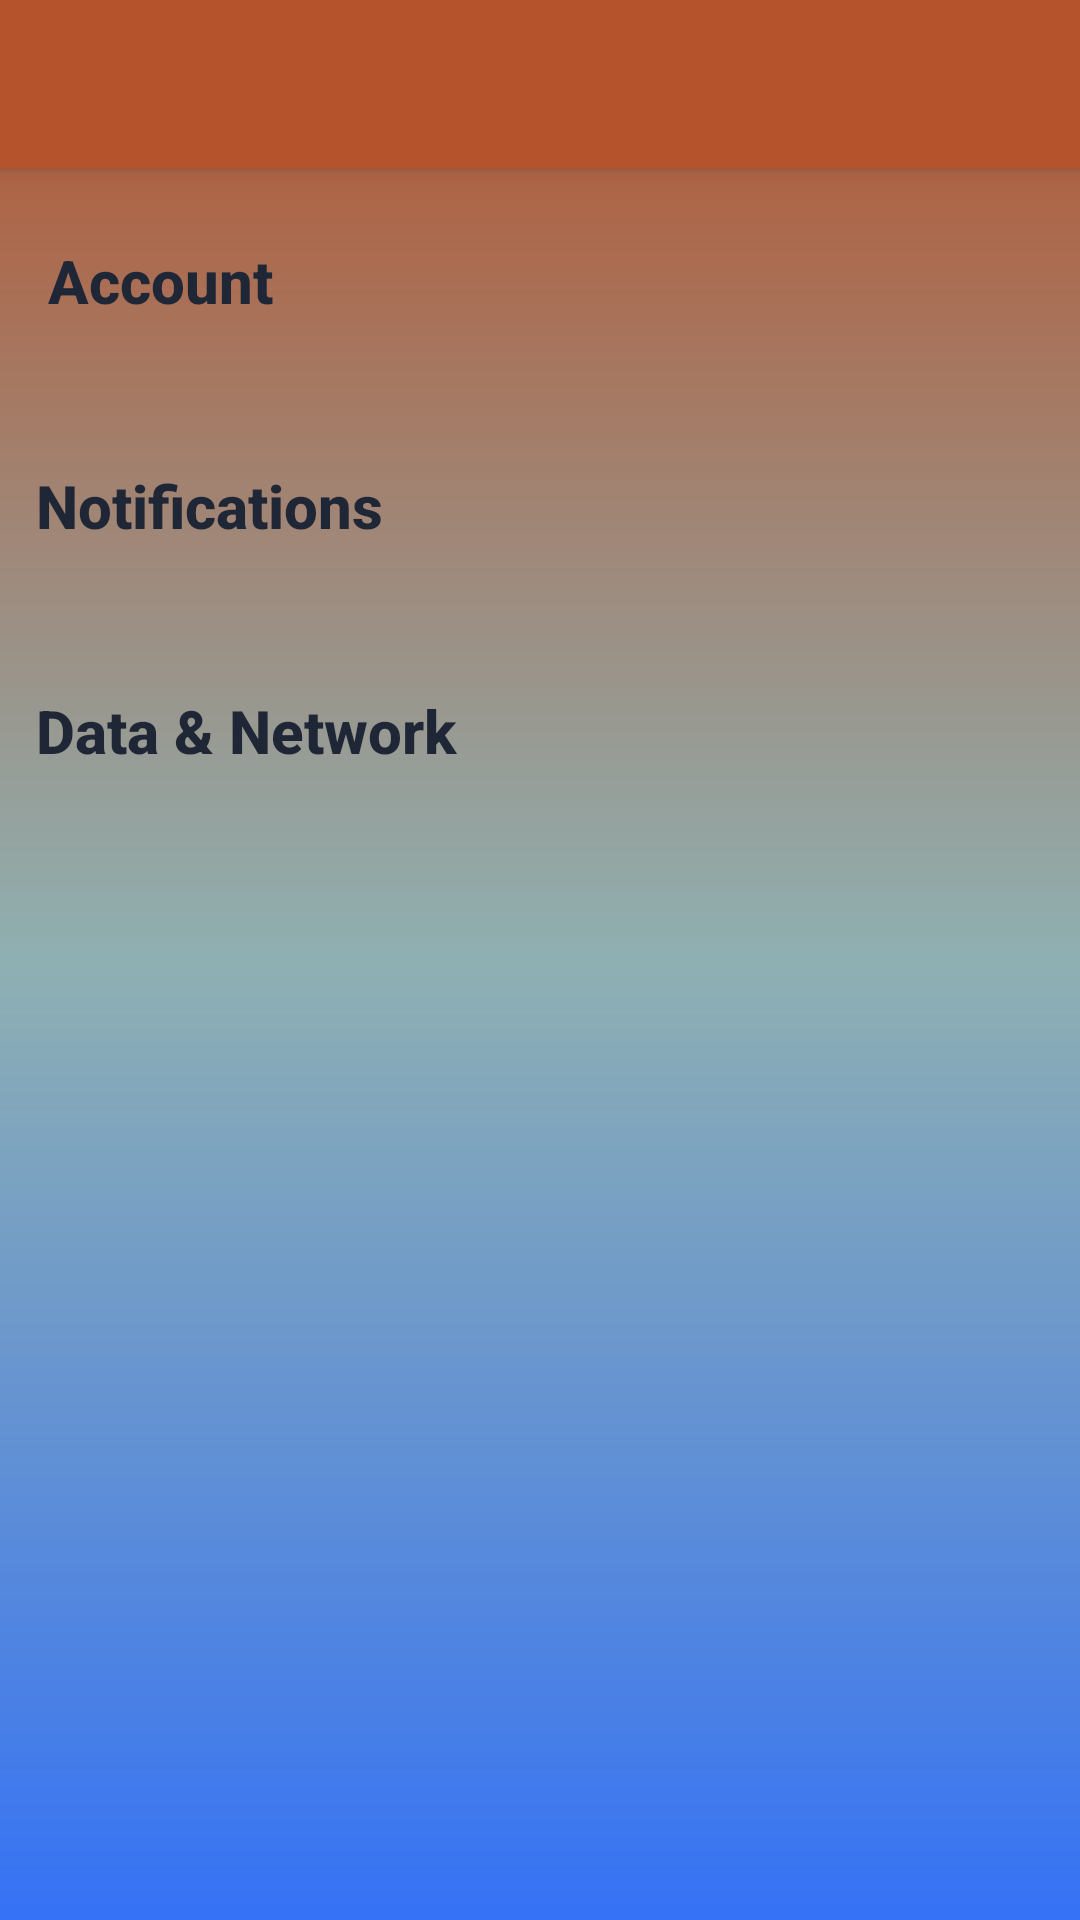

Android layout source for this screen:
<!-- AndroidManifest.xml: application theme NoActionBarTheme -->
<!-- res/layout/activity_settings_content.xml -->
<?xml version="1.0" encoding="utf-8"?>
<androidx.constraintlayout.widget.ConstraintLayout xmlns:android="http://schemas.android.com/apk/res/android"
    xmlns:app="http://schemas.android.com/apk/res-auto"
    xmlns:tools="http://schemas.android.com/tools"
    android:layout_width="match_parent"
    android:layout_height="match_parent"
    android:background="@drawable/gradient"
    tools:context=".activities.settings.SettingsActivity"
    tools:showIn="@layout/activity_settings">

    <androidx.appcompat.widget.Toolbar
        android:id="@+id/toolbar"
        android:layout_width="match_parent"
        android:layout_height="wrap_content"
        android:background="?attr/colorPrimary"
        android:elevation="4dp"
        android:minHeight="?attr/actionBarSize"
        android:theme="?attr/actionBarTheme"
        app:layout_constraintEnd_toEndOf="parent"
        app:layout_constraintStart_toStartOf="parent"
        app:layout_constraintTop_toTopOf="parent" />

    <Button
        android:id="@+id/account_settings_button"
        style="@style/Widget.AppCompat.Button.Borderless"
        android:layout_width="0dp"
        android:layout_height="75dp"
        android:layout_marginStart="4dp"
        android:text="@string/settings_account"
        android:textAlignment="viewStart"
        android:textAllCaps="false"
        android:textColor="@color/Dark"
        android:textSize="20sp"
        android:textStyle="bold"
        app:layout_constraintEnd_toEndOf="parent"
        app:layout_constraintStart_toStartOf="parent"
        app:layout_constraintTop_toBottomOf="@+id/toolbar" />

    <Button
        android:id="@+id/notifications_settings_button"
        style="@style/Widget.AppCompat.Button.Borderless"
        android:layout_width="0dp"
        android:layout_height="75dp"
        android:text="@string/settings_notifications"
        android:textAlignment="viewStart"
        android:textAllCaps="false"
        android:textColor="@color/Dark"
        android:textSize="20sp"
        android:textStyle="bold"
        app:layout_constraintEnd_toEndOf="parent"
        app:layout_constraintStart_toStartOf="parent"
        app:layout_constraintTop_toBottomOf="@+id/account_settings_button" />

    <Button
        android:id="@+id/network_settings_button"
        style="@style/Widget.AppCompat.Button.Borderless"
        android:layout_width="0dp"
        android:layout_height="75dp"
        android:text="@string/data_network"
        android:textAlignment="viewStart"
        android:textAllCaps="false"
        android:textColor="@color/Dark"
        android:textSize="20sp"
        android:textStyle="bold"
        app:layout_constraintEnd_toEndOf="parent"
        app:layout_constraintStart_toStartOf="parent"
        app:layout_constraintTop_toBottomOf="@+id/notifications_settings_button" />

</androidx.constraintlayout.widget.ConstraintLayout>
<!-- res/layout/activity_settings.xml (included above) -->
<?xml version="1.0" encoding="utf-8"?>
<androidx.drawerlayout.widget.DrawerLayout xmlns:android="http://schemas.android.com/apk/res/android"
    xmlns:app="http://schemas.android.com/apk/res-auto"
    xmlns:tools="http://schemas.android.com/tools"
    android:id="@+id/drawer_layout"
    android:layout_width="match_parent"
    android:layout_height="match_parent"
    android:fitsSystemWindows="true"
    tools:openDrawer="start">

    <include
        layout="@layout/activity_settings_content"
        android:layout_width="match_parent"
        android:layout_height="match_parent" />

    <com.google.android.material.navigation.NavigationView
        android:id="@+id/nav_view"
        android:layout_width="wrap_content"
        android:layout_height="match_parent"
        android:layout_gravity="start"
        android:fitsSystemWindows="true"
        app:headerLayout="@layout/nav_drawer_header"
        app:menu="@menu/nav_drawer" />

</androidx.drawerlayout.widget.DrawerLayout>
<!-- res/layout/nav_drawer_header.xml (included above) -->
<?xml version="1.0" encoding="utf-8"?>
<LinearLayout xmlns:android="http://schemas.android.com/apk/res/android"
    xmlns:app="http://schemas.android.com/apk/res-auto"
    android:layout_width="match_parent"
    android:layout_height="@dimen/nav_header_height"
    android:background="@drawable/gradient"
    android:divider="@color/Dark"
    android:gravity="bottom"
    android:orientation="vertical"
    android:paddingLeft="@dimen/activity_horizontal_margin"
    android:paddingTop="@dimen/activity_vertical_margin"
    android:paddingRight="@dimen/activity_horizontal_margin"
    android:paddingBottom="@dimen/activity_vertical_margin"
    android:theme="@style/ThemeOverlay.AppCompat.Dark">

    <ImageView
        android:id="@+id/imageView"
        android:layout_width="60dp"
        android:layout_height="60dp"
        android:contentDescription="@string/nav_header_desc"
        android:paddingTop="@dimen/nav_header_vertical_spacing"
        app:srcCompat="@drawable/ic_star_filled" />

    <TextView
        android:id="@+id/drawer_user_display"
        android:layout_width="match_parent"
        android:layout_height="wrap_content"
        android:paddingTop="@dimen/nav_header_vertical_spacing"
        android:text="@string/drawer_header_title"
        android:textAppearance="@style/TextAppearance.AppCompat.Body1" />

    <TextView
        android:id="@+id/drawer_email_display"
        android:layout_width="wrap_content"
        android:layout_height="wrap_content"
        android:text="@string/drawer_header_subtitle" />

</LinearLayout>
<!-- resources referenced by this layout -->
<resources>
  <color name="Dark">#1F2635</color>
  <!-- drawable gradient (drawable) -->
  <?xml version="1.0" encoding="utf-8"?>
  <shape xmlns:android="http://schemas.android.com/apk/res/android"
      android:shape="rectangle">
      <gradient
          android:startColor="@color/Primary"
          android:centerColor="@color/Secondary"
          android:endColor="@color/Link"
          android:angle="-90" />
  </shape>
  <!-- drawable ic_star_filled: png bitmap (drawable-hdpi, 1408 bytes) -->
  <string name="data_network">Data &amp; Network</string>
  <string name="drawer_header_subtitle">A Blogging Platform for All</string>
  <string name="drawer_header_title">StarTapped</string>
  <string name="nav_header_desc">Navigation header</string>
  <string name="settings_account">Account</string>
  <string name="settings_notifications">Notifications</string>
  <style name="NoActionBarTheme" parent="Theme.AppCompat.Light.NoActionBar">
          <item name="colorPrimary">@color/Primary</item>
          <item name="colorPrimaryDark">@color/Dark</item>
          <item name="colorAccent">@color/Secondary</item>
          <item name="dividerHorizontal">@color/Dark</item>
          <item name="android:divider">@color/Dark</item>
          <item name="android:horizontalDivider">@color/Dark</item>
          <item name="dividerVertical">@color/Dark</item>
          <item name="android:listDivider">@color/Dark</item>
      </style>
  <color name="Primary">#b5532d</color>
  <color name="Secondary">#8FB0B2</color>
  <color name="Link">#3572f5</color>
</resources>
